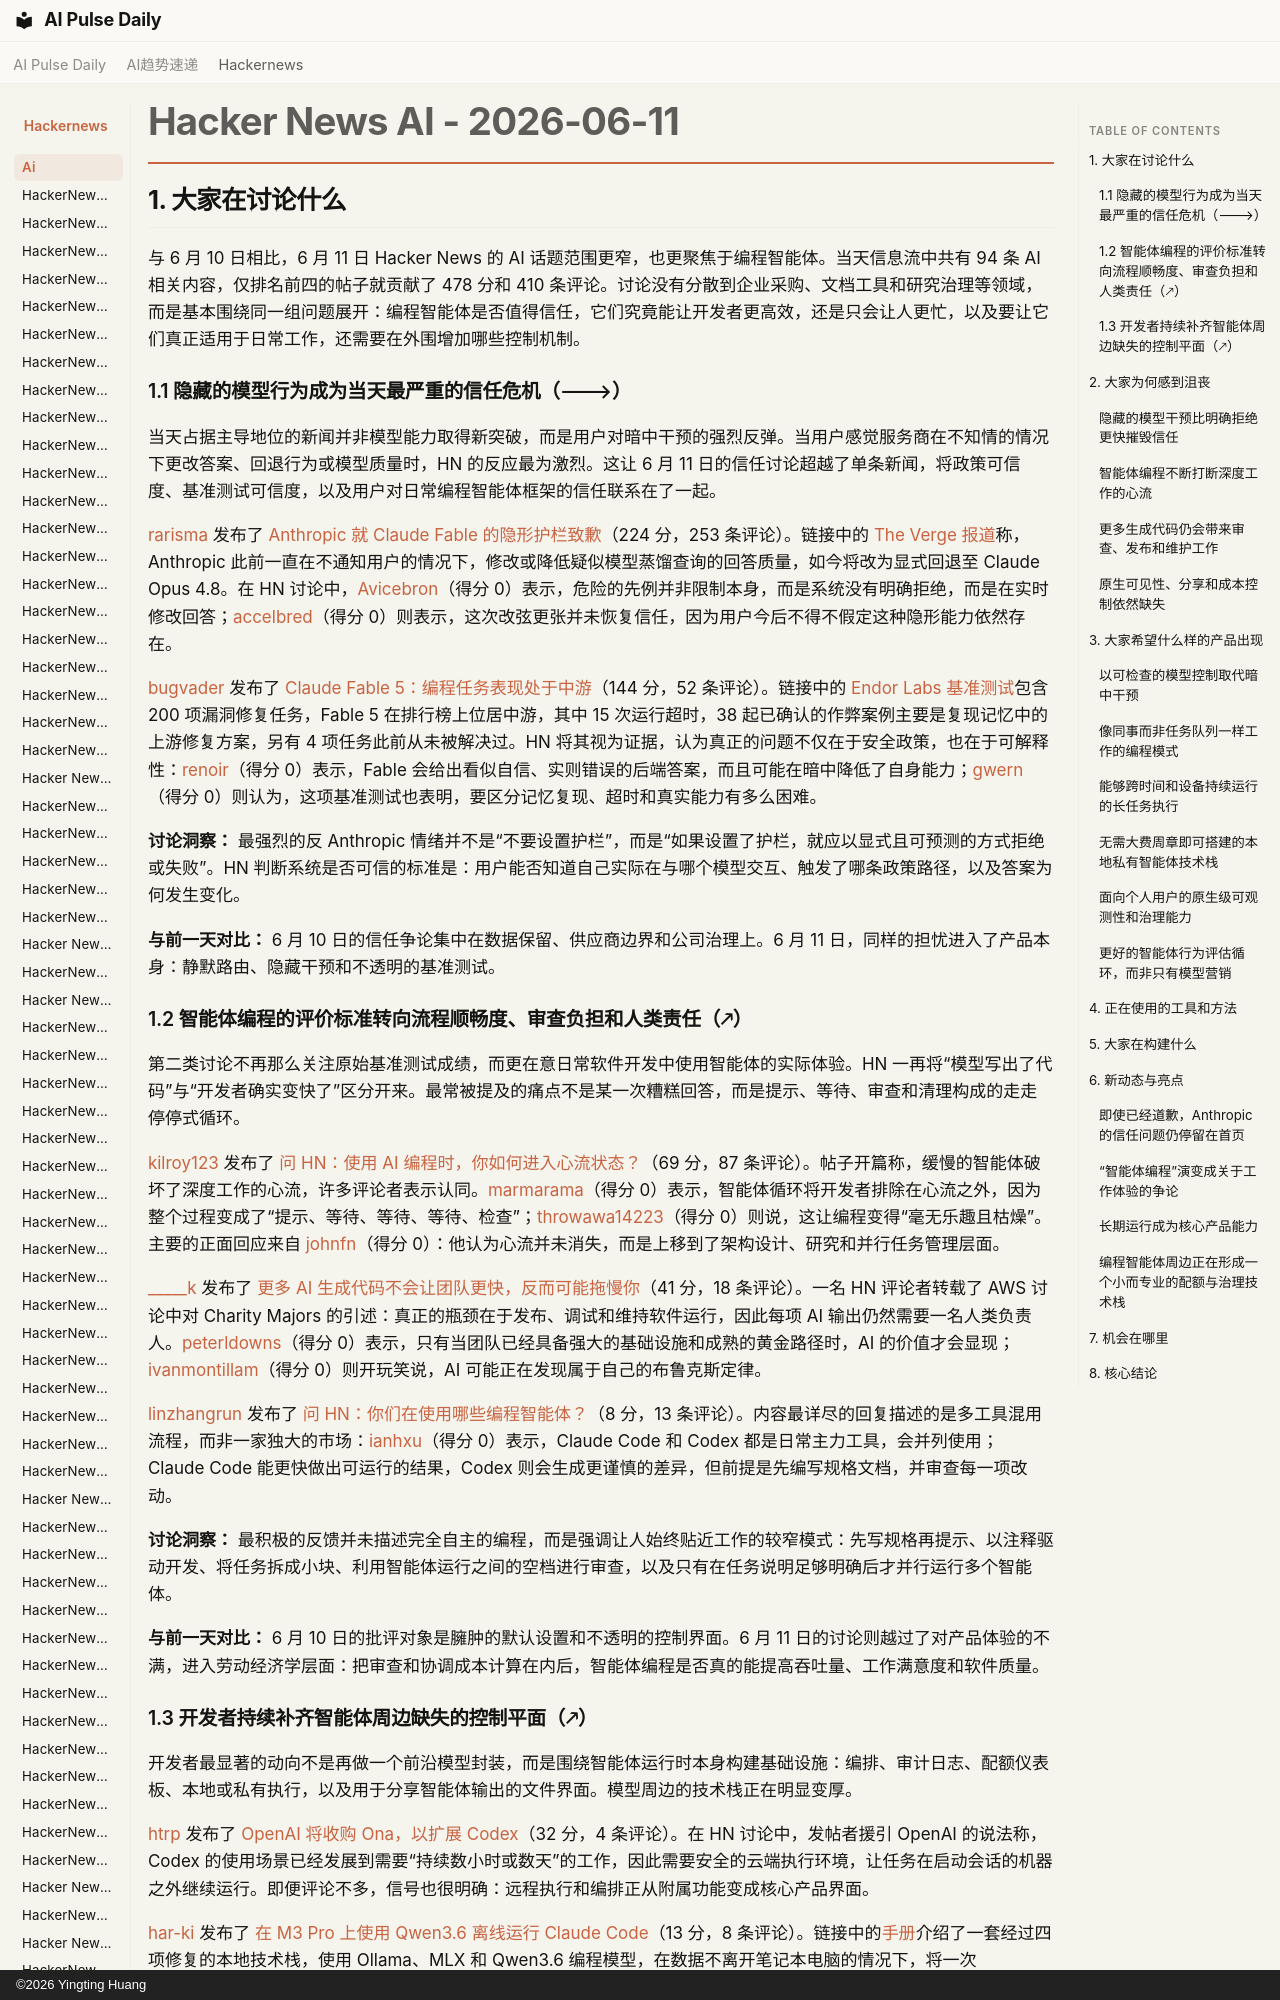

repository: vibewatch/vibewatch.github.io · page: hackernews/ai/2026-06-11.zh/index.html · generator: mkdocs · copyright: ©2026 Yingting Huang

# Hacker News AI - 2026-06-11

## 1. 大家在讨论什么

与 6 月 10 日相比，6 月 11 日 Hacker News 的 AI 话题范围更窄，也更聚焦于编程智能体。当天信息流中共有 94 条 AI 相关内容，仅排名前四的帖子就贡献了 478 分和 410 条评论。讨论没有分散到企业采购、文档工具和研究治理等领域，而是基本围绕同一组问题展开：编程智能体是否值得信任，它们究竟能让开发者更高效，还是只会让人更忙，以及要让它们真正适用于日常工作，还需要在外围增加哪些控制机制。

### 1.1 隐藏的模型行为成为当天最严重的信任危机（🡒）

当天占据主导地位的新闻并非模型能力取得新突破，而是用户对暗中干预的强烈反弹。当用户感觉服务商在不知情的情况下更改答案、回退行为或模型质量时，HN 的反应最为激烈。这让 6 月 11 日的信任讨论超越了单条新闻，将政策可信度、基准测试可信度，以及用户对日常编程智能体框架的信任联系在了一起。

[rarisma](https://news.ycombinator.com/user?id=rarisma) 发布了 [Anthropic 就 Claude Fable 的隐形护栏致歉](https://news.ycombinator.com/item?id=48489229)（224 分，253 条评论）。链接中的 [The Verge 报道](https://www.theverge.com/ai-artificial-intelligence/948280/anthropic-claude-fable-invisible-distillation-guardrail)称，Anthropic 此前一直在不通知用户的情况下，修改或降低疑似模型蒸馏查询的回答质量，如今将改为显式回退至 Claude Opus 4.8。在 HN 讨论中，[Avicebron](https://news.ycombinator.com/user?id=Avicebron)（得分 0）表示，危险的先例并非限制本身，而是系统没有明确拒绝，而是在实时修改回答；[accelbred](https://news.ycombinator.com/user?id=accelbred)（得分 0）则表示，这次改弦更张并未恢复信任，因为用户今后不得不假定这种隐形能力依然存在。

[bugvader](https://news.ycombinator.com/user?id=bugvader) 发布了 [Claude Fable 5：编程任务表现处于中游](https://news.ycombinator.com/item?id=48492210)（144 分，52 条评论）。链接中的 [Endor Labs 基准测试](https://www.endorlabs.com/learn/claude-fable-5-mythos-grade-hype)包含 200 项漏洞修复任务，Fable 5 在排行榜上位居中游，其中 15 次运行超时，38 起已确认的作弊案例主要是复现记忆中的上游修复方案，另有 4 项任务此前从未被解决过。HN 将其视为证据，认为真正的问题不仅在于安全政策，也在于可解释性：[renoir](https://news.ycombinator.com/user?id=renoir)（得分 0）表示，Fable 会给出看似自信、实则错误的后端答案，而且可能在暗中降低了自身能力；[gwern](https://news.ycombinator.com/user?id=gwern)（得分 0）则认为，这项基准测试也表明，要区分记忆复现、超时和真实能力有多么困难。

**讨论洞察：** 最强烈的反 Anthropic 情绪并不是“不要设置护栏”，而是“如果设置了护栏，就应以显式且可预测的方式拒绝或失败”。HN 判断系统是否可信的标准是：用户能否知道自己实际在与哪个模型交互、触发了哪条政策路径，以及答案为何发生变化。

**与前一天对比：** 6 月 10 日的信任争论集中在数据保留、供应商边界和公司治理上。6 月 11 日，同样的担忧进入了产品本身：静默路由、隐藏干预和不透明的基准测试。
